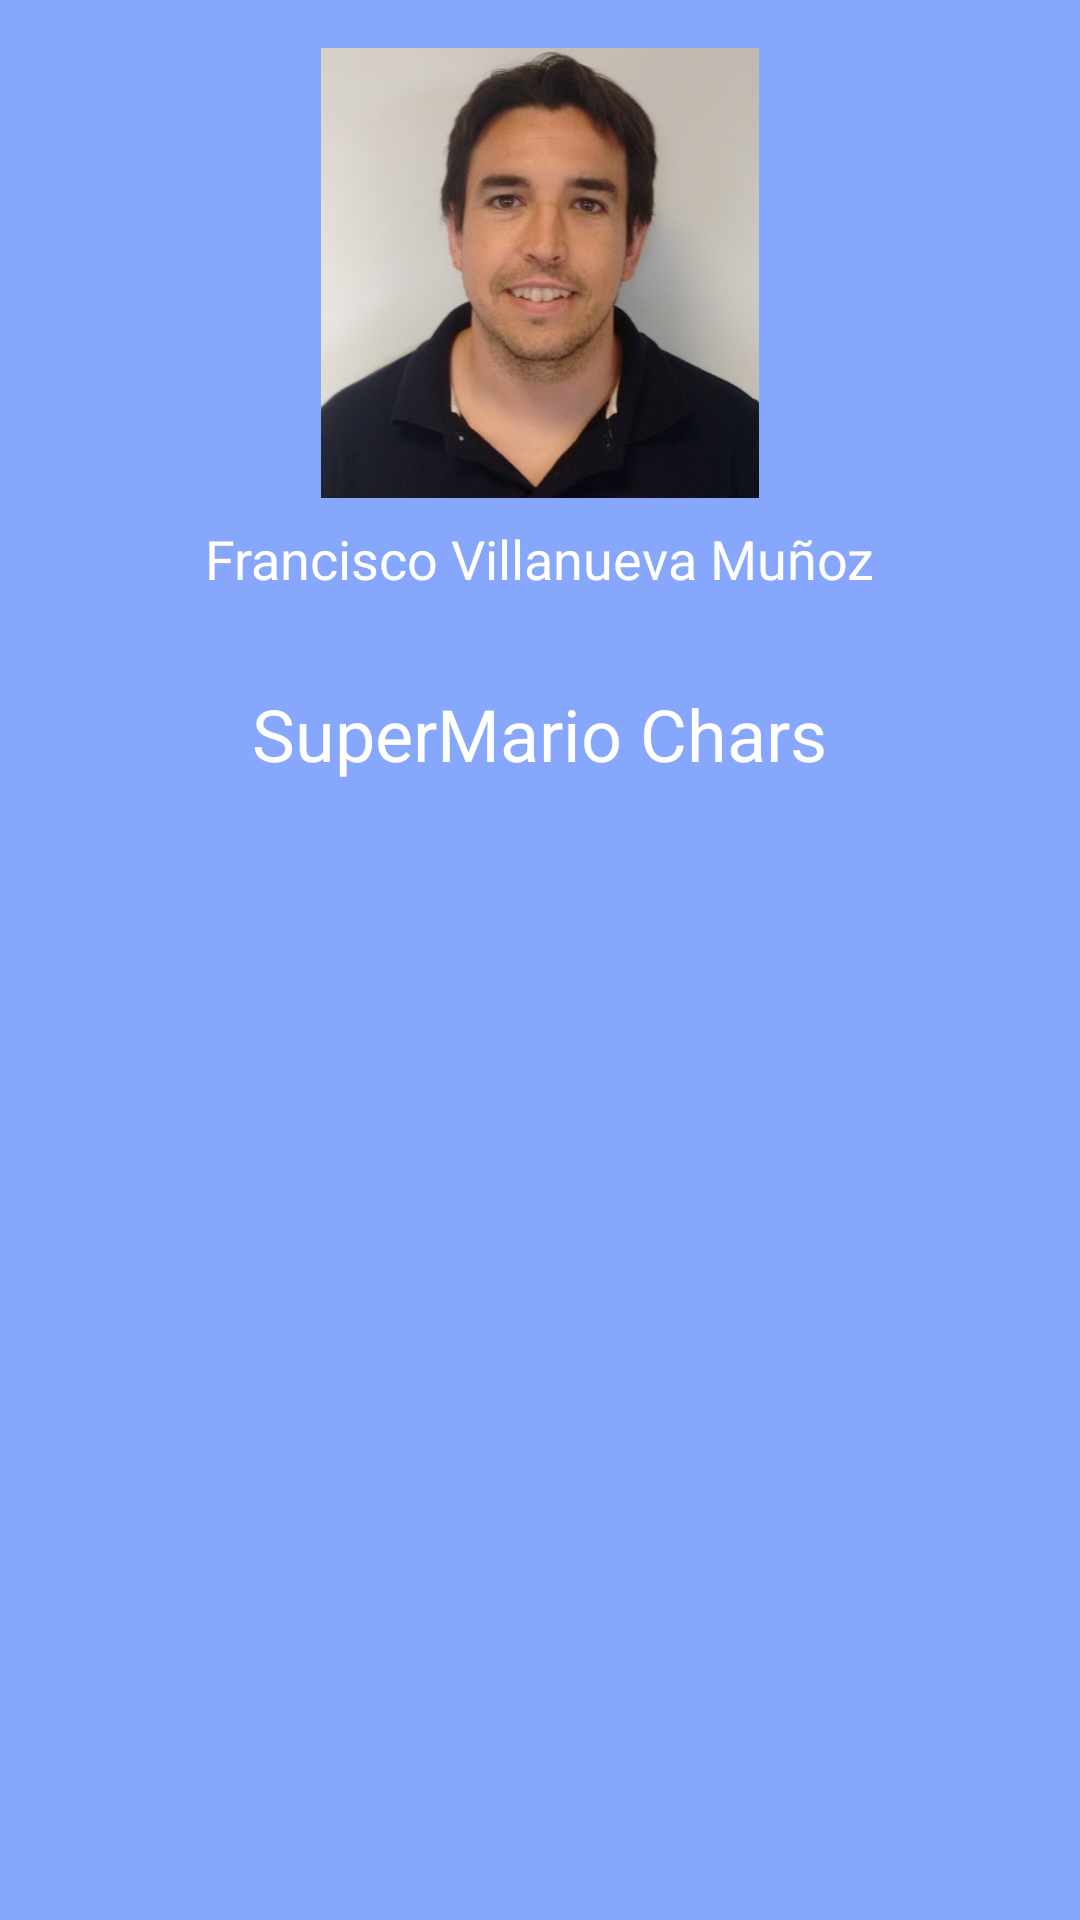

Android layout source for this screen:
<!-- AndroidManifest.xml: application theme Theme.SuperMarioChars -->
<!-- res/layout/nav_header.xml -->
<?xml version="1.0" encoding="utf-8"?>
<LinearLayout xmlns:android="http://schemas.android.com/apk/res/android"
    android:layout_width="match_parent"
    android:layout_height="wrap_content"
    android:orientation="vertical"
    android:padding="@dimen/margin_normal"
    android:background="?attr/colorPrimary">

    <ImageView
        android:id="@+id/header_image"
        android:layout_width="wrap_content"
        android:layout_height="150dp"
        android:layout_gravity="center"
        android:clickable="true"
        android:contentDescription="@string/header_image_desc"
        android:focusable="true"
        android:src="@drawable/photo_profile" />

    <TextView
        android:id="@+id/header_title"
        android:layout_width="wrap_content"
        android:layout_height="wrap_content"
        android:text="@string/username"
        android:textColor="@android:color/white"
        android:textSize="18sp"
        android:layout_marginTop="@dimen/margin_small"
        android:layout_gravity="center"
        android:layout_marginBottom="@dimen/margin_big"/>

    <TextView
        android:id="@+id/header_subtitle"
        android:layout_width="wrap_content"
        android:layout_height="wrap_content"
        android:text="@string/app_name"
        android:textColor="@android:color/white"
        android:layout_gravity="center"
        android:textSize="24sp" />

</LinearLayout>
<!-- resources referenced by this layout -->
<resources>
  <dimen name="margin_big">30dp</dimen>
  <dimen name="margin_normal">16dp</dimen>
  <dimen name="margin_small">8dp</dimen>
  <!-- drawable photo_profile: jpg bitmap (drawable, 45569 bytes) -->
  <string name="app_name">SuperMario Chars</string>
  <string name="header_image_desc">Imagen del perfil</string>
  <string name="username">Francisco Villanueva Muñoz</string>
  <style name="Theme.SuperMarioChars" parent="Base.Theme.SuperMarioChars" />
  <style name="Base.Theme.SuperMarioChars" parent="Theme.Material3.DayNight.NoActionBar">
          
          
          
  
  
          
          <item name="fontFamily">@font/super_mario</item>
  
          <item name="colorPrimary">@color/mario_blue_light</item>
          <item name="colorPrimaryVariant">@color/mario_blue_dark</item>
          <item name="colorAccent">@color/button_dark</item>
  
          <item name="colorOnPrimary">@color/text_light</item>
          <item name="colorSecondary">@color/mario_red_light</item>
          <item name="colorSecondaryVariant">@color/mario_red_dark</item>
          <item name="android:colorBackground">@color/background_light</item>
  
          
          <item name="android:statusBarColor">@color/text_dark</item>
  
  
          
          <item name="cardViewStyle">@style/CustomCardViewStyle</item>
  
          
          <item name="recyclerViewStyle">@style/RecyclerViewStyle</item>
  
          
          <item name="windowSplashScreenAnimatedIcon">@drawable/ic_splash_supermario</item>
          <item name="android:windowSplashScreenBackground">@color/mario_blue_dark</item>
          <item name="android:windowSplashScreenIconBackgroundColor">@color/mario_red_dark</item>
          <item name="android:windowSplashScreenAnimationDuration">2000</item>
  
          <item name="toolbarStyle">@style/CustomToolbarStyle</item>
  
  
  
      </style>
  <color name="mario_blue_light">#86A7FC</color>
  <color name="mario_blue_dark">#0000FF</color>
  <color name="button_dark">#FFA500</color>
  <color name="text_light">#FFFFFF</color>
  <color name="mario_red_light">#FAB3B3</color>
  <color name="mario_red_dark">#FF0000</color>
  <color name="background_light">#FFFFFF</color>
  <color name="text_dark">#000000</color>
  <style name="CustomCardViewStyle" parent="Widget.MaterialComponents.CardView">
          <item name="cardBackgroundColor">@color/mario_blue_dark</item>
          <item name="cardElevation">4dp</item>
          <item name="cardCornerRadius">10dp</item>
      </style>
  <style name="RecyclerViewStyle">
          <item name="android:background">@color/mario_red_dark</item>
          <item name="android:clipToPadding">false</item>
          <item name="android:padding">8dp</item>
      </style>
  <!-- drawable ic_splash_supermario: webp bitmap (drawable, 465460 bytes) -->
  <style name="CustomToolbarStyle" parent="Widget.AppCompat.Toolbar">
          
          <item name="android:background">@color/mario_blue_dark</item>
          <item name="titleTextColor">@color/mario_yellow</item> 
          <item name="android:elevation">4dp</item> 
          <item name="android:textSize">20sp</item> 
          <item name="android:gravity">center_vertical</item> 
          <item name="colorControlNormal">@color/mario_yellow</item>
  
  
      </style>
  <color name="mario_yellow">#FFD700</color>
</resources>
